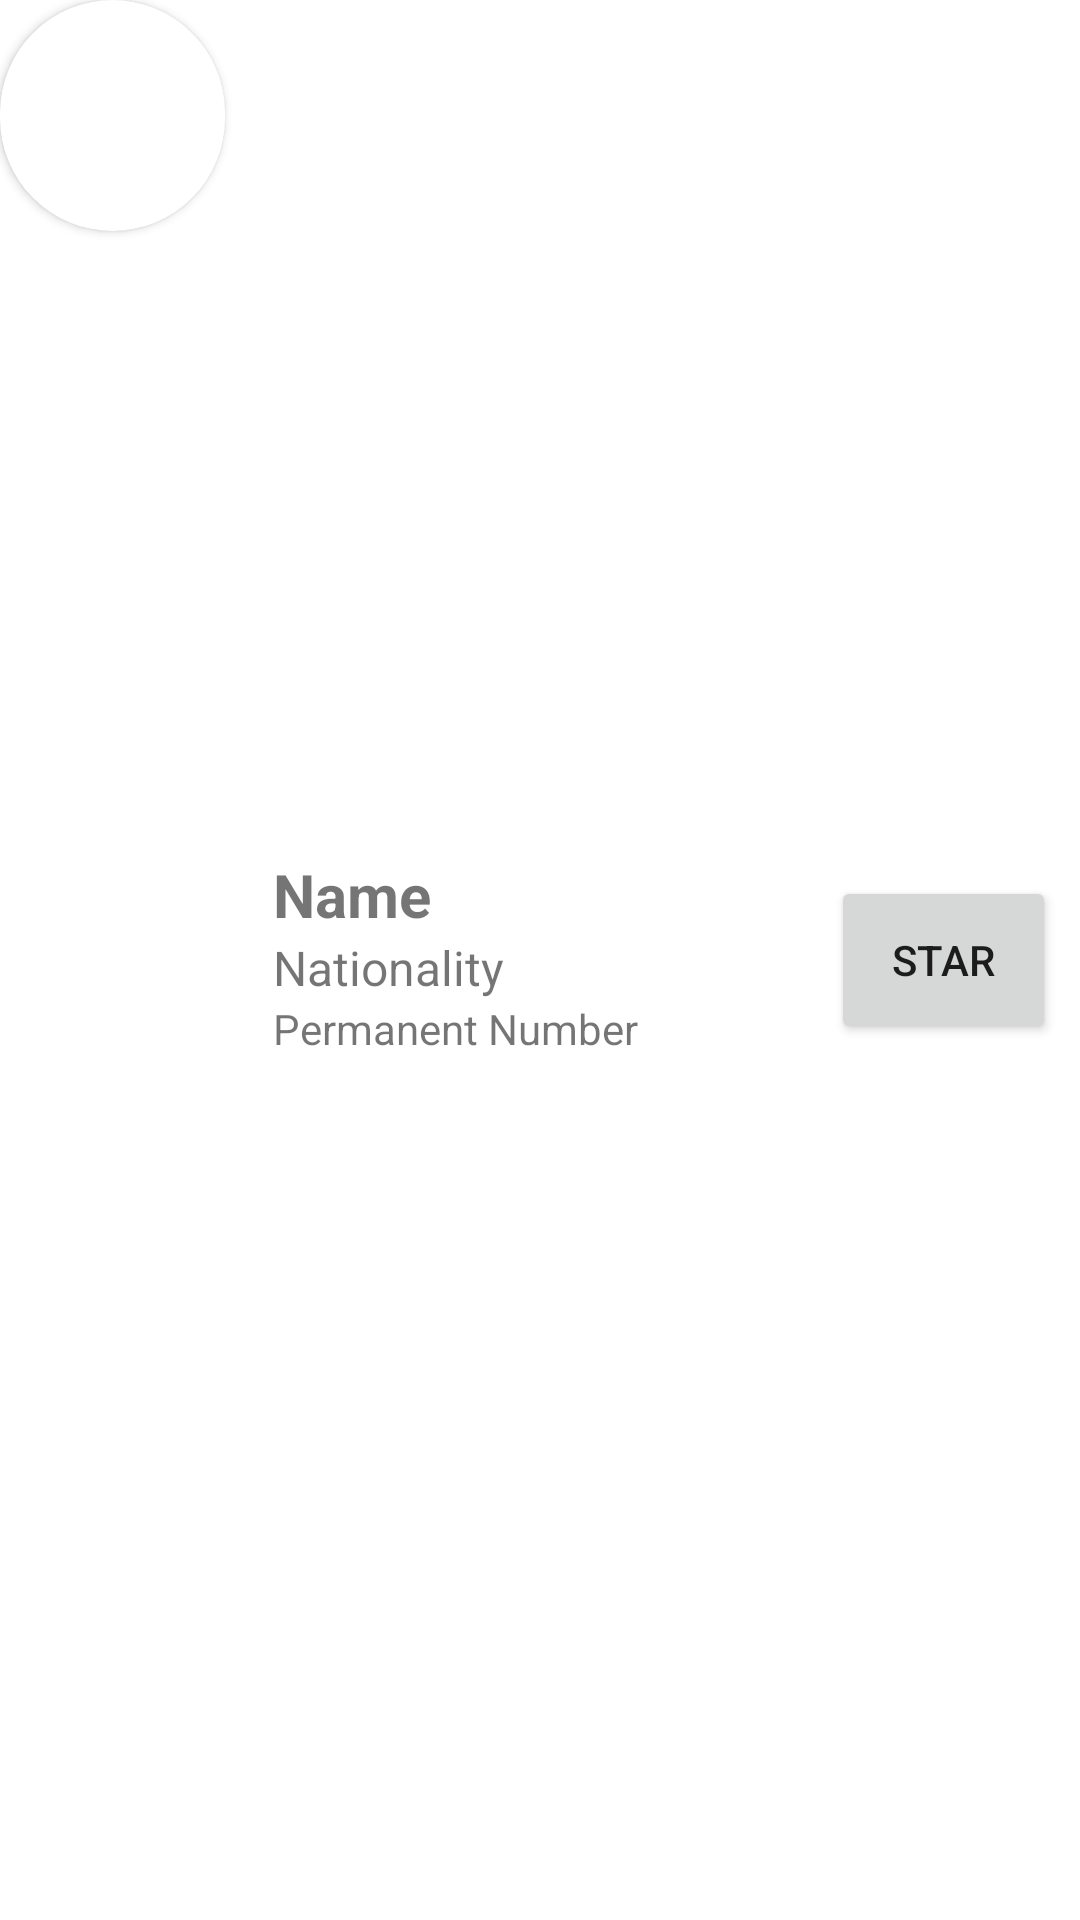

The Android layout XML behind this screen, and the referenced resources:
<!-- AndroidManifest.xml: application theme Theme.FormulaOne -->
<!-- res/layout/driverslayout.xml -->
<?xml version="1.0" encoding="utf-8"?>
<androidx.constraintlayout.widget.ConstraintLayout xmlns:android="http://schemas.android.com/apk/res/android"
    xmlns:app="http://schemas.android.com/apk/res-auto"
    xmlns:tools="http://schemas.android.com/tools"
    android:layout_width="match_parent"
    android:layout_height="wrap_content"
    android:layout_marginBottom="15dp">

    <androidx.cardview.widget.CardView
        android:id="@+id/cardView"
        android:layout_width="75dp"
        android:layout_height="77dp"
        app:cardCornerRadius="64dp"
        app:layout_constraintStart_toStartOf="parent"
        app:layout_constraintTop_toTopOf="parent">

        <ImageView
            android:id="@+id/profileImage"
            android:layout_width="match_parent"
            android:layout_height="match_parent"
            tools:srcCompat="@tools:sample/avatars" />

    </androidx.cardview.widget.CardView>

    <LinearLayout
        android:layout_width="237dp"
        android:layout_height="71dp"
        android:layout_marginStart="16dp"
        android:orientation="vertical"
        app:layout_constraintBottom_toBottomOf="parent"
        app:layout_constraintEnd_toEndOf="parent"
        app:layout_constraintHorizontal_bias="0.0"
        app:layout_constraintStart_toEndOf="@+id/cardView"
        app:layout_constraintTop_toTopOf="parent">

        <TextView
            android:id="@+id/driverListName"
            android:layout_width="184dp"
            android:layout_height="wrap_content"
            android:ellipsize="end"
            android:text="Name"
            android:textSize="20sp"
            android:textStyle="bold" />

        <TextView
            android:id="@+id/driverListNationality"
            android:layout_width="184dp"
            android:layout_height="wrap_content"
            android:ellipsize="end"
            android:maxLines="2"
            android:text="Nationality"
            android:textSize="16sp" />

        <TextView
            android:id="@+id/permanentNumberList"
            android:layout_width="185dp"
            android:layout_height="wrap_content"
            android:text="Permanent Number" />

    </LinearLayout>

    <Button
        android:id="@+id/button3"
        android:layout_width="75dp"
        android:layout_height="56dp"
        android:layout_marginEnd="8dp"
        android:text="Star"
        app:layout_constraintBottom_toBottomOf="parent"
        app:layout_constraintEnd_toEndOf="parent"
        app:layout_constraintTop_toTopOf="parent" />

</androidx.constraintlayout.widget.ConstraintLayout>
<!-- resources referenced by this layout -->
<resources>
  <style name="Theme.FormulaOne" parent="Theme.MaterialComponents.DayNight.NoActionBar">
          
          <item name="colorPrimary">@color/purple_500</item>
          <item name="colorPrimaryVariant">@color/purple_700</item>
          <item name="colorOnPrimary">@color/white</item>
          
          <item name="colorSecondary">@color/teal_200</item>
          <item name="colorSecondaryVariant">@color/teal_700</item>
          <item name="colorOnSecondary">@color/black</item>
          
          <item name="android:statusBarColor" tools:targetApi="l">?attr/colorPrimaryVariant</item>
          
      </style>
  <!-- not gathered from this repository: default colours our renderer supplied (Android Studio template values) -->
  <color name="purple_500">#FF6200EE</color>
  <color name="purple_700">#FF3700B3</color>
  <color name="teal_200">#FF03DAC5</color>
  <color name="teal_700">#FF018786</color>
  <color name="black">#FF000000</color>
  <color name="white">#FFFFFFFF</color>
</resources>
